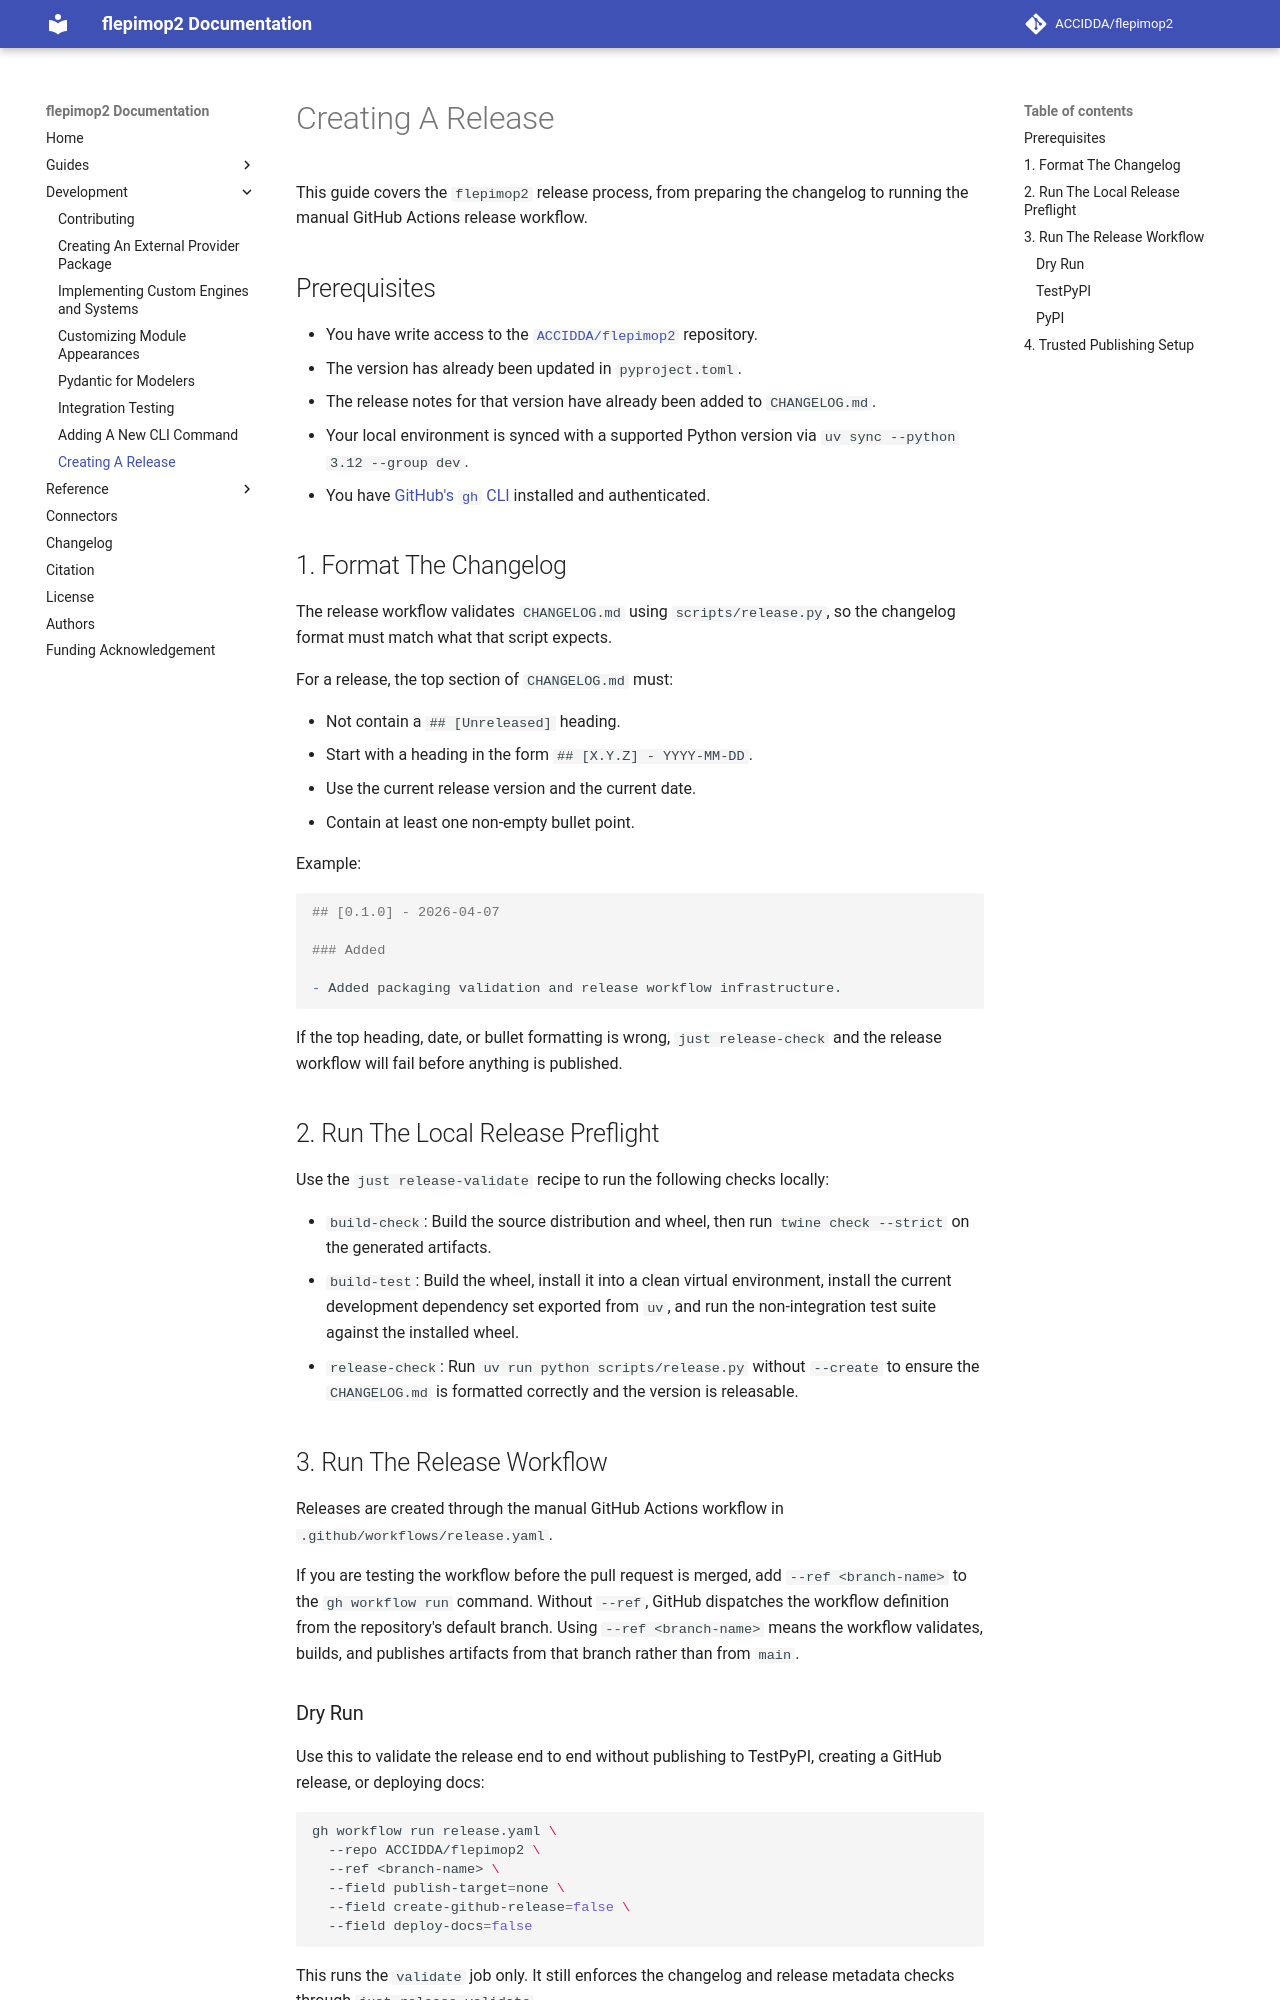

repository: ACCIDDA/flepimop2 · page: 0.4/development/creating-a-release/index.html · generator: mkdocs

# Creating A Release

This guide covers the `flepimop2` release process, from preparing the changelog to running the manual GitHub Actions release workflow.

## Prerequisites

- You have write access to the [`ACCIDDA/flepimop2`](https://github.com/ACCIDDA/flepimop2) repository.
- The version has already been updated in `pyproject.toml`.
- The release notes for that version have already been added to `CHANGELOG.md`.
- Your local environment is synced with a supported Python version via `uv sync --python 3.12 --group dev`.
- You have [GitHub's `gh` CLI](https://cli.github.com/) installed and authenticated.

## 1. Format The Changelog

The release workflow validates `CHANGELOG.md` using `scripts/release.py`, so the changelog format must match what that script expects.

For a release, the top section of `CHANGELOG.md` must:

- Not contain a `## [Unreleased]` heading.
- Start with a heading in the form `## [X.Y.Z] - YYYY-MM-DD`.
- Use the current release version and the current date.
- Contain at least one non-empty bullet point.

Example:

```md
## [0.1.0] - 2026-04-07

### Added

- Added packaging validation and release workflow infrastructure.
```

If the top heading, date, or bullet formatting is wrong, `just release-check` and the release workflow will fail before anything is published.

## 2. Run The Local Release Preflight

Use the `just release-validate` recipe to run the following checks locally:

- `build-check`: Build the source distribution and wheel, then run `twine check --strict` on the generated artifacts.
- `build-test`: Build the wheel, install it into a clean virtual environment, install the current development dependency set exported from `uv`, and run the non-integration test suite against the installed wheel.
- `release-check`: Run `uv run python scripts/release.py` without `--create` to ensure the `CHANGELOG.md` is formatted correctly and the version is releasable.

## 3. Run The Release Workflow

Releases are created through the manual GitHub Actions workflow in `.github/workflows/release.yaml`.

If you are testing the workflow before the pull request is merged, add `--ref <branch-name>` to the `gh workflow run` command. Without `--ref`, GitHub dispatches the workflow definition from the repository's default branch. Using `--ref <branch-name>` means the workflow validates, builds, and publishes artifacts from that branch rather than from `main`.
